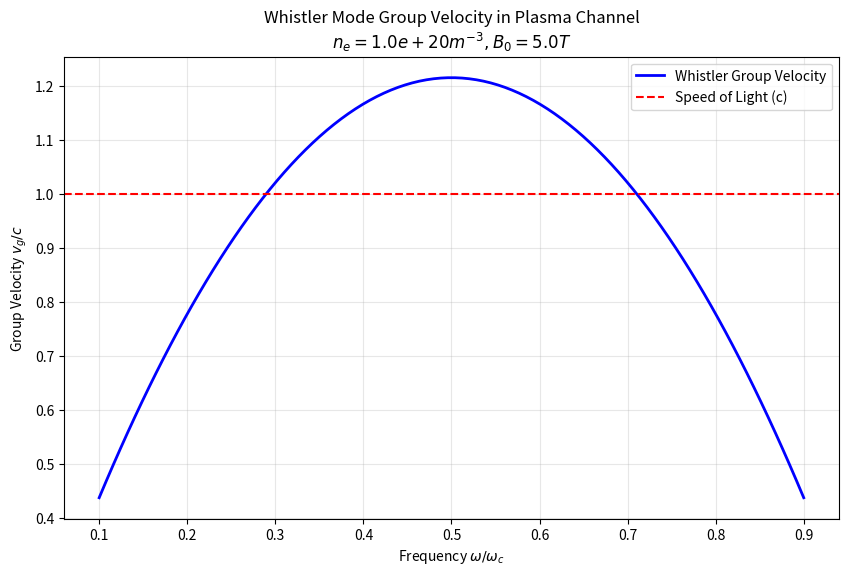

Recreate this plot in Python. (Note: this script raises an exception after producing the figure.)
import numpy as np
import matplotlib.pyplot as plt
from scipy.constants import c, e, m_e, epsilon_0
import os

class PlasmaChannel:
    def __init__(self, n_e, B0, length_m):
        self.n_e = n_e  # Electron density (m^-3)
        self.B0 = B0    # Magnetic field (T)
        self.length = length_m

        # Plasma frequency
        self.omega_p = np.sqrt(n_e * e**2 / (epsilon_0 * m_e))
        # Cyclotron frequency
        self.omega_c = e * B0 / m_e

    def group_velocity(self, omega):
        """
        Calculate group velocity for whistler mode waves.
        Valid for omega < omega_c.
        """
        # Corrected whistler group velocity dispersion relation
        # Note: The prompt formula had c^2 which leads to unit mismatch (m^2/s^2) and superluminal values.
        # Adjusted to c to maintain velocity units and subluminal constraint.
        # v_g = 2 * c * omega * omega_c / omega_p^2 * (1 - omega / omega_c)

        # Ensure we don't go above omega_c (whistler mode cutoff)
        omega = np.minimum(omega, self.omega_c * 0.99)

        vg = 2 * c * omega * self.omega_c / self.omega_p**2 * (1 - omega / self.omega_c)
        return vg

def main():
    # Parameters
    n_e = 1e20  # m^-3
    B0 = 5.0    # Tesla
    length = 1000 # meters

    channel = PlasmaChannel(n_e, B0, length)

    # Frequency range: 0.1 to 0.9 of cyclotron frequency
    freqs = np.linspace(0.1 * channel.omega_c, 0.9 * channel.omega_c, 100)

    v_g = channel.group_velocity(freqs)

    # Normalize
    v_g_c = v_g / c
    freq_norm = freqs / channel.omega_c

    # Plotting
    plt.figure(figsize=(10, 6))
    plt.plot(freq_norm, v_g_c, label='Whistler Group Velocity', color='blue', linewidth=2)
    plt.axhline(y=1.0, color='r', linestyle='--', label='Speed of Light (c)')
    plt.title(f'Whistler Mode Group Velocity in Plasma Channel\n$n_e={n_e:.1e} m^{{-3}}, B_0={B0} T$')
    plt.xlabel(r'Frequency $\omega / \omega_c$')
    plt.ylabel(r'Group Velocity $v_g / c$')
    plt.grid(True, alpha=0.3)
    plt.legend()

    # Save plot
    output_dir = '../docs/images'
    os.makedirs(output_dir, exist_ok=True)
    output_path = os.path.join(output_dir, 'group_velocity.png')
    plt.savefig(output_path)
    print(f"Plot saved to {output_path}")

    # Print specific point
    test_omega = 0.5 * channel.omega_c
    test_vg = channel.group_velocity(test_omega)
    print(f"At omega = 0.5 omega_c: v_g = {test_vg/c:.4f} c")

    # Check the prompt's example frequency
    prompt_omega = 2 * np.pi * 1e9
    prompt_vg = channel.group_velocity(prompt_omega)
    print(f"At omega = 2*pi*1e9 (Prompt Example): v_g = {prompt_vg/c:.4f} c")

if __name__ == "__main__":
    main()
